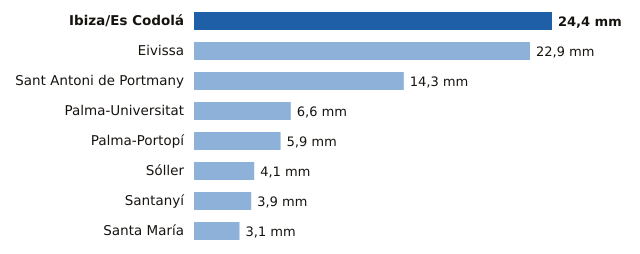

The data file committed next to this chart (first rows):
estacion, provincia, mm
Ibiza/Es Codolá, Illes Balears, 24.4
Eivissa, Illes Balears, 22.9
Sant Antoni de Portmany, Illes Balears, 14.3
Palma-Universitat, Illes Balears, 6.6
Palma-Portopí, Illes Balears, 5.9
Sóller, Illes Balears, 4.1
Santanyí, Illes Balears, 3.9
Santa María, Illes Balears, 3.1
